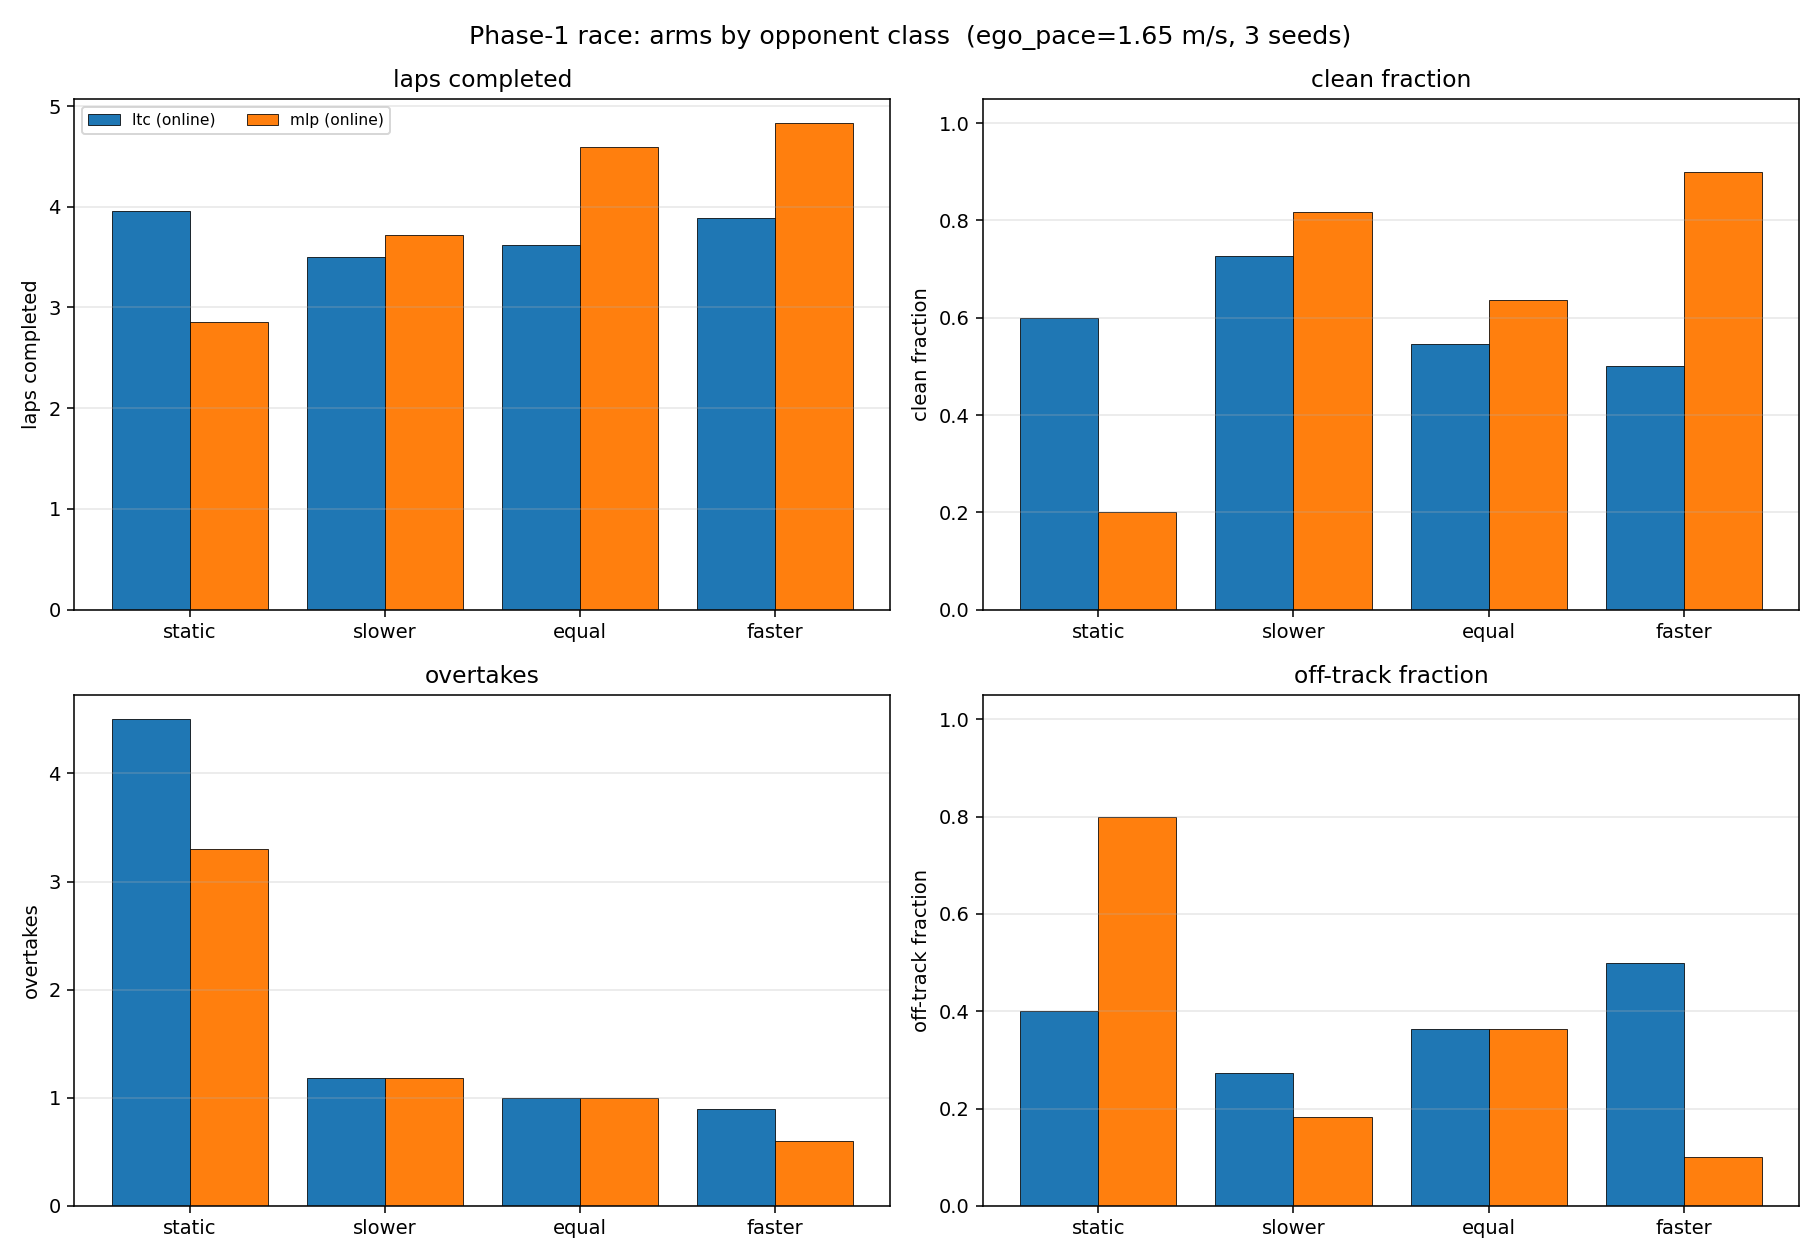

Source data for this figure (header and first rows):
arm, kind, n_ep, laps, passes, clean_frac, offtrack_frac, contact_frac
ltc, static, 10, 3.956, 4.500, 0.600, 0.400, 0.000
ltc, slower, 11, 3.499, 1.182, 0.727, 0.273, 0.000
ltc, equal, 11, 3.623, 1.000, 0.545, 0.364, 0.091
ltc, faster, 10, 3.891, 0.900, 0.500, 0.500, 0.000
ltc, ALL, 42, 3.734, 1.857, 0.595, 0.381, 0.024
mlp, static, 10, 2.860, 3.300, 0.200, 0.800, 0.000
mlp, slower, 11, 3.719, 1.182, 0.818, 0.182, 0.000
mlp, equal, 11, 4.597, 1.000, 0.636, 0.364, 0.000
mlp, faster, 10, 4.830, 0.600, 0.900, 0.100, 0.000
mlp, ALL, 42, 4.009, 1.500, 0.643, 0.357, 0.000
